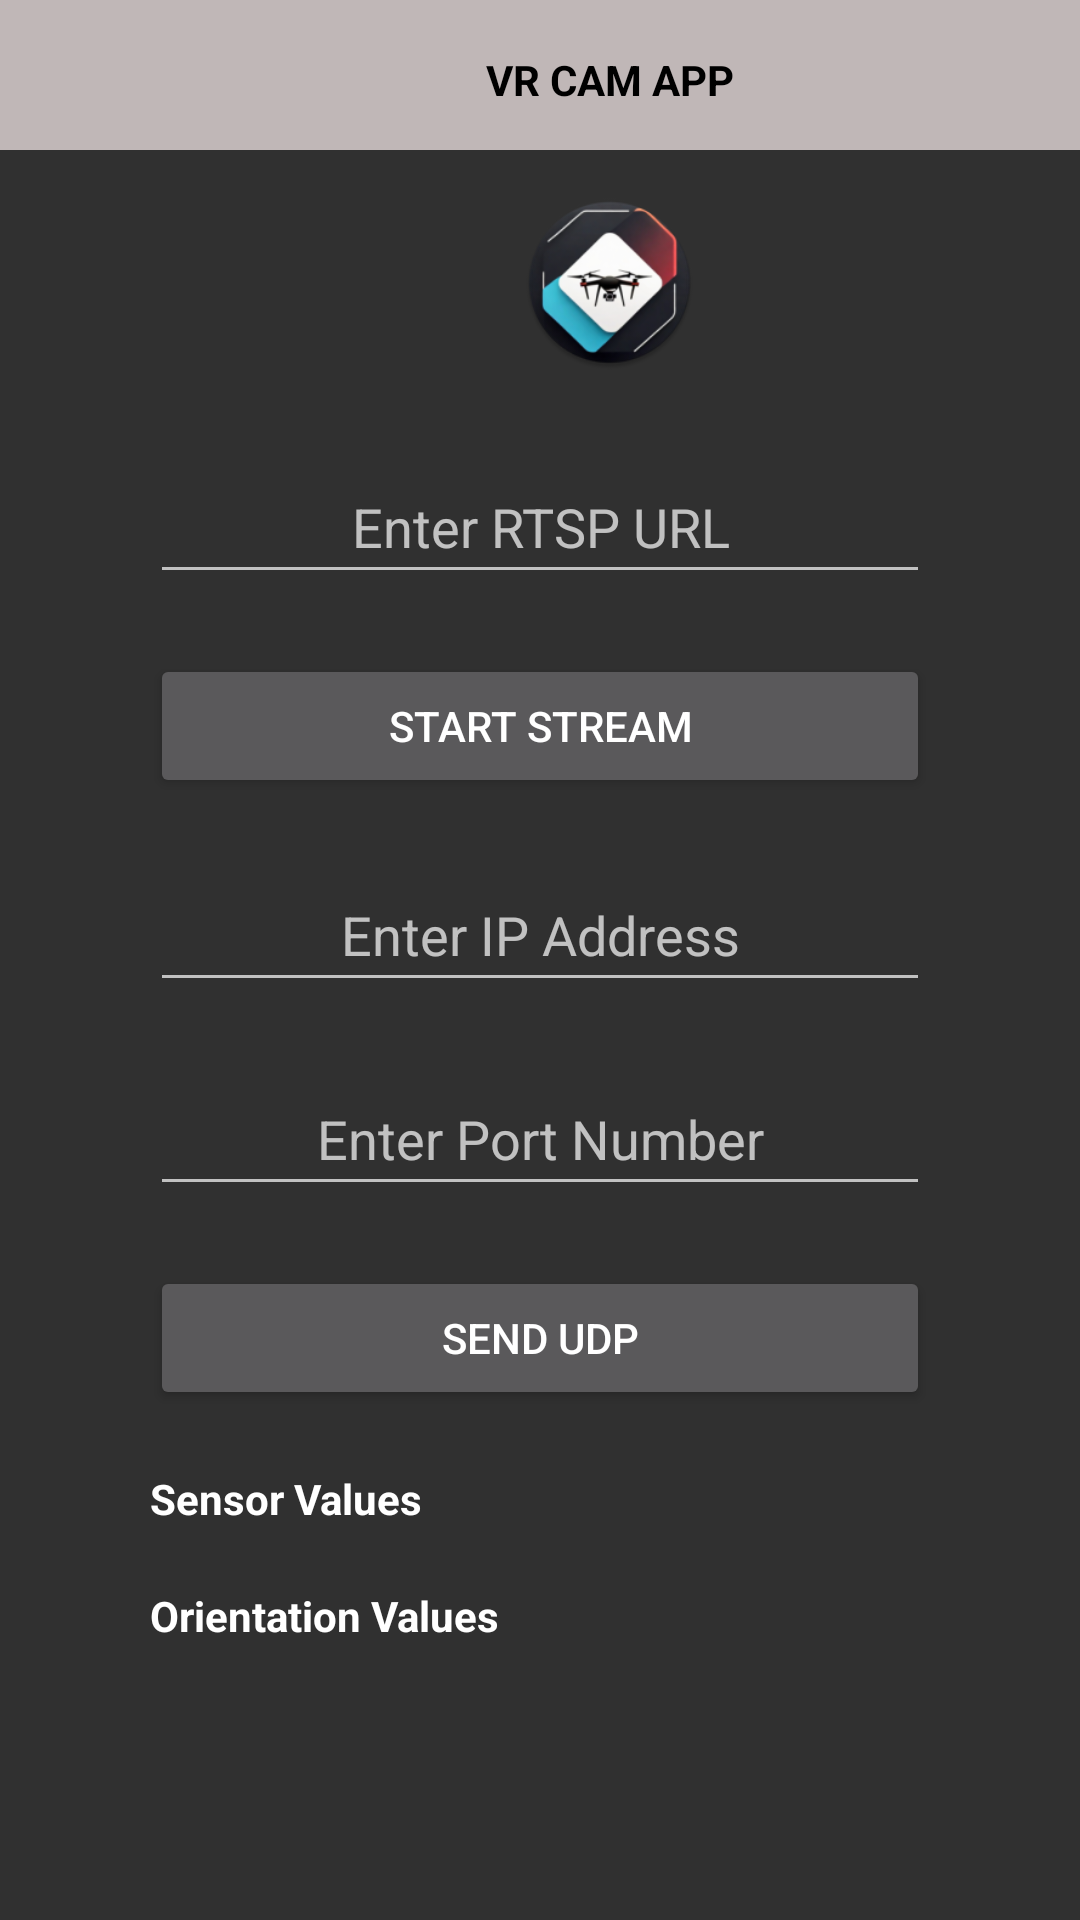

This screen was rendered from an Android layout file. Write that file and the resources it references.
<!-- AndroidManifest.xml: activity theme Theme.AppCompat.NoActionBar -->
<!-- res/layout/activity_main.xml -->
<?xml version="1.0" encoding="utf-8"?>
<RelativeLayout xmlns:android="http://schemas.android.com/apk/res/android"
    xmlns:tools="http://schemas.android.com/tools"
    xmlns:app="http://schemas.android.com/apk/res-auto"
    android:layout_width="match_parent"
    android:layout_height="match_parent">

    <ImageView
        android:id="@+id/imageView"
        android:layout_width="match_parent"
        android:layout_height="50dp"
        android:scaleType="centerInside"
        android:scaleX="3.5"
        app:srcCompat="@drawable/top_box"
        />


    <ImageView
        android:id="@+id/logoImageView1"
        android:layout_width="10mm"
        android:layout_height="10mm"
        android:layout_alignParentStart="true"
        android:layout_marginStart="174dp"
        android:layout_marginTop="65dp"
        android:layout_marginBottom="16dp"
        android:src="@drawable/ic_launcher_round"
        app:layout_constraintBottom_toTopOf="@+id/imageView"
        app:layout_constraintEnd_toEndOf="parent"
        app:layout_constraintHorizontal_bias="0.498"
        app:layout_constraintStart_toStartOf="parent"
        app:layout_constraintTop_toTopOf="parent"
        app:layout_constraintVertical_bias="1.0" />

    <EditText
        android:id="@+id/urlEditText"
        android:layout_width="match_parent"
        android:layout_height="wrap_content"
        android:layout_marginHorizontal="50dp"
        android:layout_marginTop="150dp"
        android:gravity="center"
        android:hint="Enter RTSP URL"
        android:inputType="text"
        android:minHeight="48dp"
        android:textColor="@android:color/white"
        tools:ignore="TextFields" />

    <Button
        android:id="@+id/startButton"
        android:layout_width="match_parent"
        android:layout_height="wrap_content"
        android:layout_below="@id/urlEditText"
        android:layout_marginHorizontal="50dp"
        android:layout_marginTop="20dp"
        android:elevation="8dp"
        android:text="Start Stream"
        android:textColor="@android:color/white" />

    <EditText
        android:id="@+id/ipInput"
        android:layout_width="match_parent"
        android:layout_height="wrap_content"
        android:layout_below="@id/startButton"
        android:layout_marginHorizontal="50dp"
        android:layout_marginTop="20dp"
        android:gravity="center"
        android:hint="Enter IP Address"
        android:inputType="text"
        android:minHeight="48dp"
        android:textColor="@android:color/white"
        tools:ignore="TextFields" />

    <EditText
        android:id="@+id/portInput"
        android:layout_width="match_parent"
        android:layout_height="wrap_content"
        android:layout_below="@id/ipInput"
        android:layout_marginHorizontal="50dp"
        android:layout_marginTop="20dp"
        android:gravity="center"
        android:hint="Enter Port Number"
        android:inputType="number"
        android:minHeight="48dp"
        android:textColor="@android:color/white"
        tools:ignore="TextFields" />

    <Button
        android:id="@+id/sendButton"
        android:layout_width="match_parent"
        android:layout_height="wrap_content"
        android:layout_below="@id/portInput"
        android:layout_marginHorizontal="50dp"
        android:layout_marginTop="20dp"
        android:text="Send UDP"
        android:textColor="@android:color/white" />

    <TextView
        android:id="@+id/sensorValues"
        android:layout_width="wrap_content"
        android:layout_height="wrap_content"
        android:layout_below="@id/sendButton"
        android:layout_marginHorizontal="50dp"
        android:layout_marginTop="20dp"
        android:textColor="@android:color/white"
        android:text="Sensor Values"
        android:textStyle="bold" />

    <TextView
        android:id="@+id/orientationValues"
        android:layout_width="wrap_content"
        android:layout_height="wrap_content"
        android:layout_below="@id/sensorValues"
        android:layout_marginHorizontal="50dp"
        android:layout_marginTop="20dp"
        android:textColor="@android:color/white"
        android:text="Orientation Values"
        android:textStyle="bold" />

    <TextView
        android:id="@+id/textView"
        android:layout_width="wrap_content"
        android:layout_height="wrap_content"
        android:layout_alignParentStart="true"
        android:layout_alignParentTop="true"
        android:layout_centerHorizontal="true"
        android:layout_marginStart="162dp"
        android:layout_marginTop="17dp"
        android:text="VR CAM APP"
        android:textColor="#000000"
        android:textStyle="bold" />


</RelativeLayout>
<!-- resources referenced by this layout -->
<resources>
  <!-- drawable ic_launcher_round: webp bitmap (drawable, 17494 bytes) -->
  <!-- drawable top_box (drawable) -->
  <vector xmlns:android="http://schemas.android.com/apk/res/android"
      android:autoMirrored="true"
      android:width="200dp"
      android:height="50dp"
      android:viewportWidth="200"
      android:viewportHeight="100">
  
      <path
          android:fillColor="#C0B7B7"
          android:pathData="M0,0h200v100h-200z"
          android:strokeColor="#00000000"/>
  
  </vector>
</resources>
